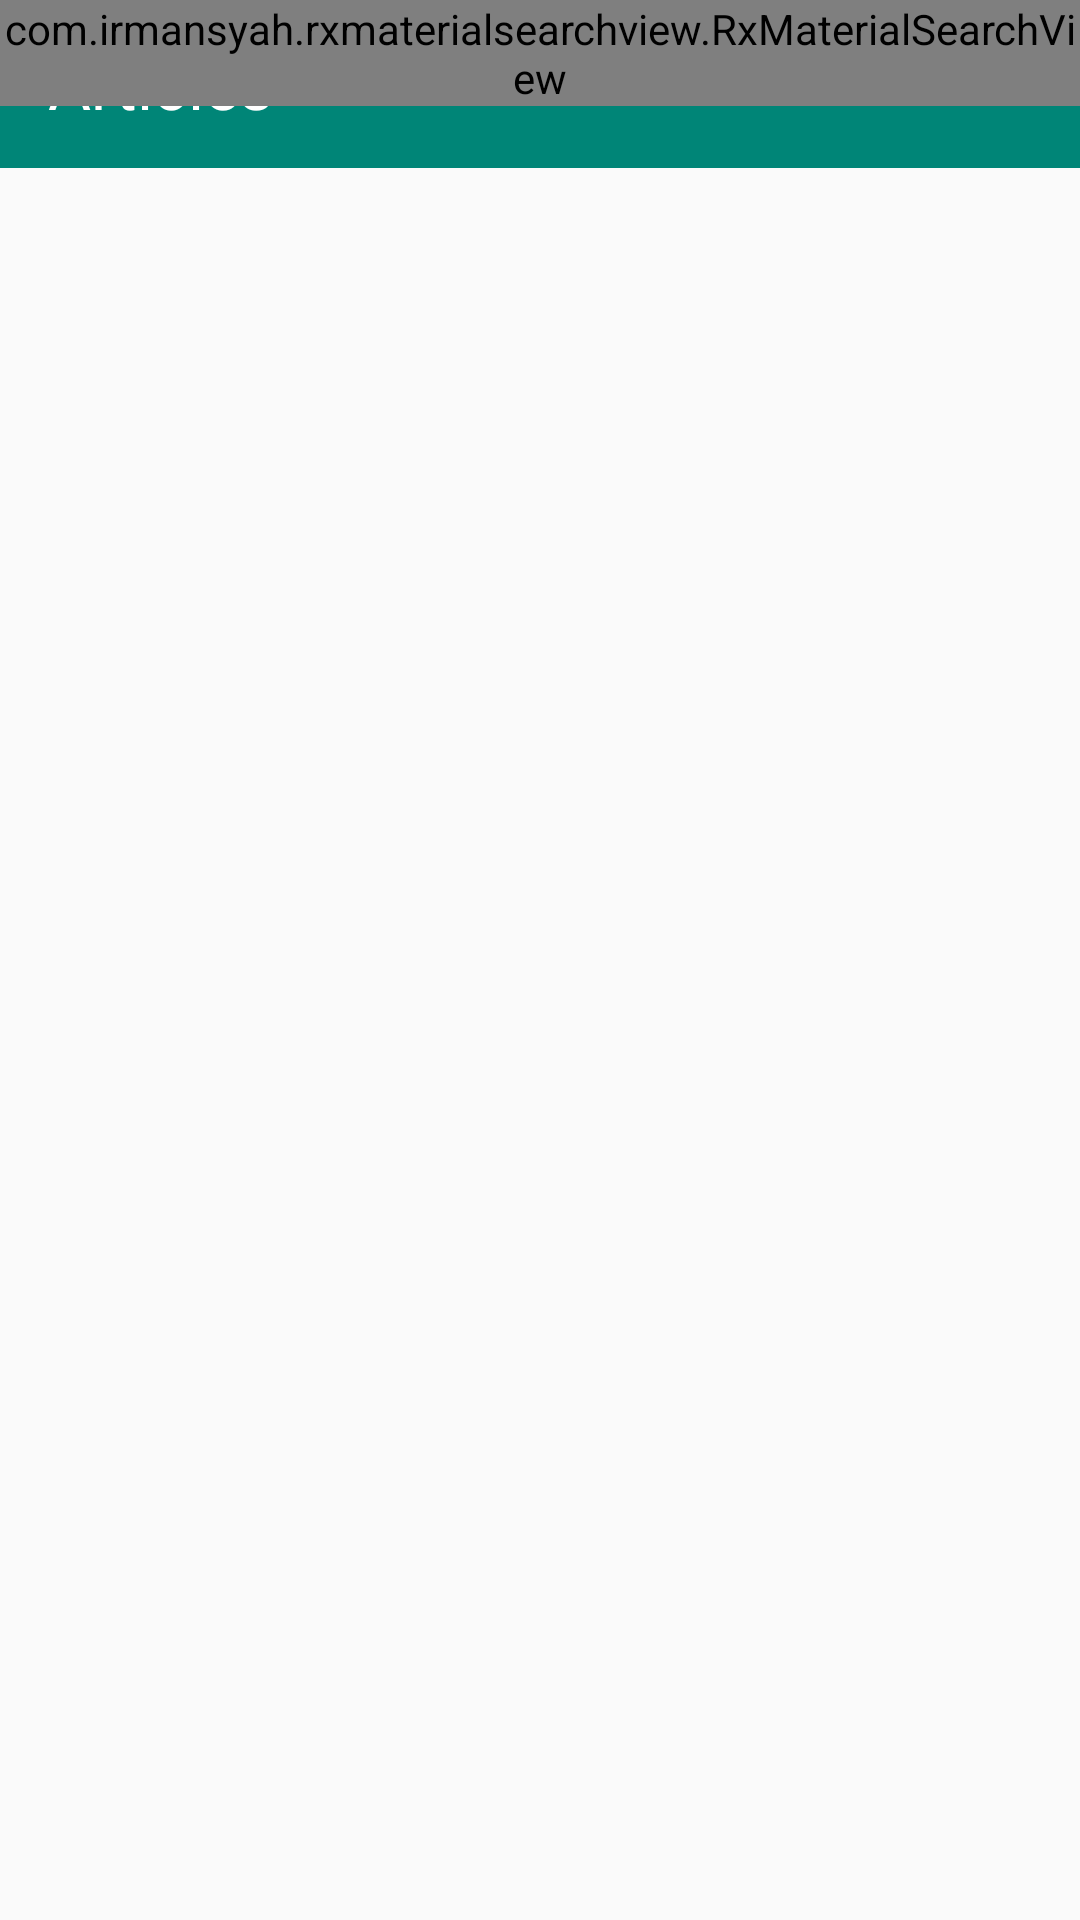

This screen was rendered from an Android layout file. Write that file and the resources it references.
<!-- AndroidManifest.xml: activity theme AppThemeNoToolbar -->
<!-- res/layout/activity_article.xml -->
<?xml version="1.0" encoding="utf-8"?>
<LinearLayout xmlns:android="http://schemas.android.com/apk/res/android"
    xmlns:app="http://schemas.android.com/apk/res-auto"
    xmlns:tools="http://schemas.android.com/tools"
    android:layout_width="match_parent"
    android:layout_height="match_parent"
    tools:context=".ui.article.ArticleActivity"
    android:orientation="vertical">

    <FrameLayout
        android:id="@+id/toolbar_container"
        android:layout_width="match_parent"
        android:layout_height="wrap_content">

        <android.support.v7.widget.Toolbar
            android:id="@+id/toolbar"
            style="@style/Toolbar"
            android:layout_width="match_parent"
            android:layout_height="?attr/actionBarSize"
            app:subtitleTextColor="@color/white"
            app:title="@string/articles_news"
            app:titleTextAppearance="@style/Toolbar.TitleText"
            app:titleTextColor="@color/white"
            android:background="@color/colorPrimary"/>

        <com.example.rxmaterialsearchview.RxMaterialSearchView
            android:id="@+id/article_search_view"
            android:layout_width="match_parent"
            android:layout_height="wrap_content" />

    </FrameLayout>

    <RelativeLayout
        android:layout_width="match_parent"
        android:layout_height="match_parent">

        <android.support.v7.widget.RecyclerView
            android:id="@+id/article_list_rv"
            android:layout_width="match_parent"
            android:layout_height="wrap_content" />

        <ProgressBar
            android:id="@+id/progress"
            android:layout_width="wrap_content"
            android:layout_height="wrap_content"
            android:layout_alignParentTop="true"
            android:layout_centerHorizontal="true"
            android:layout_marginTop="8dp" />

    </RelativeLayout>

</LinearLayout>
<!-- resources referenced by this layout -->
<resources>
  <color name="colorPrimary">#008577</color>
  <color name="white">#ffffff</color>
  <string name="articles_news">Articles</string>
  <style name="Toolbar" parent="Base.ThemeOverlay.AppCompat.Dark.ActionBar">
          <item name="android:layout_width">match_parent</item>
          <item name="android:layout_height">wrap_content</item>
          <item name="android:minHeight">?attr/actionBarSize</item>
          <item name="colorControlNormal">@color/white</item>
      </style>
  <style name="Toolbar.TitleText" parent="TextStyle.Heading">
          <item name="android:textColor">@color/dark_gray</item>
          <item name="android:textSize">22sp</item>
      </style>
  <style name="AppThemeNoToolbar" parent="Theme.AppCompat.Light.NoActionBar">
          
          <item name="colorPrimary">@color/colorPrimary</item>
          <item name="colorPrimaryDark">@color/colorPrimaryDark</item>
          <item name="colorAccent">@color/colorAccent</item>
      </style>
  <style name="TextStyle.Heading" parent="TextStyle">
          <item name="android:textSize">16sp</item>
      </style>
  <color name="dark_gray">#696969</color>
  <color name="colorPrimaryDark">#00574B</color>
  <color name="colorAccent">#D81B60</color>
  <style name="TextStyle">
          <item name="android:layout_marginTop">2dp</item>
          <item name="android:layout_marginBottom">2dp</item>
          <item name="android:layout_marginLeft">2dp</item>
          <item name="android:layout_marginRight">2dp</item>
          <item name="android:textColor">@color/black_effective</item>
      </style>
  <color name="black_effective">#2a2a2a</color>
</resources>
